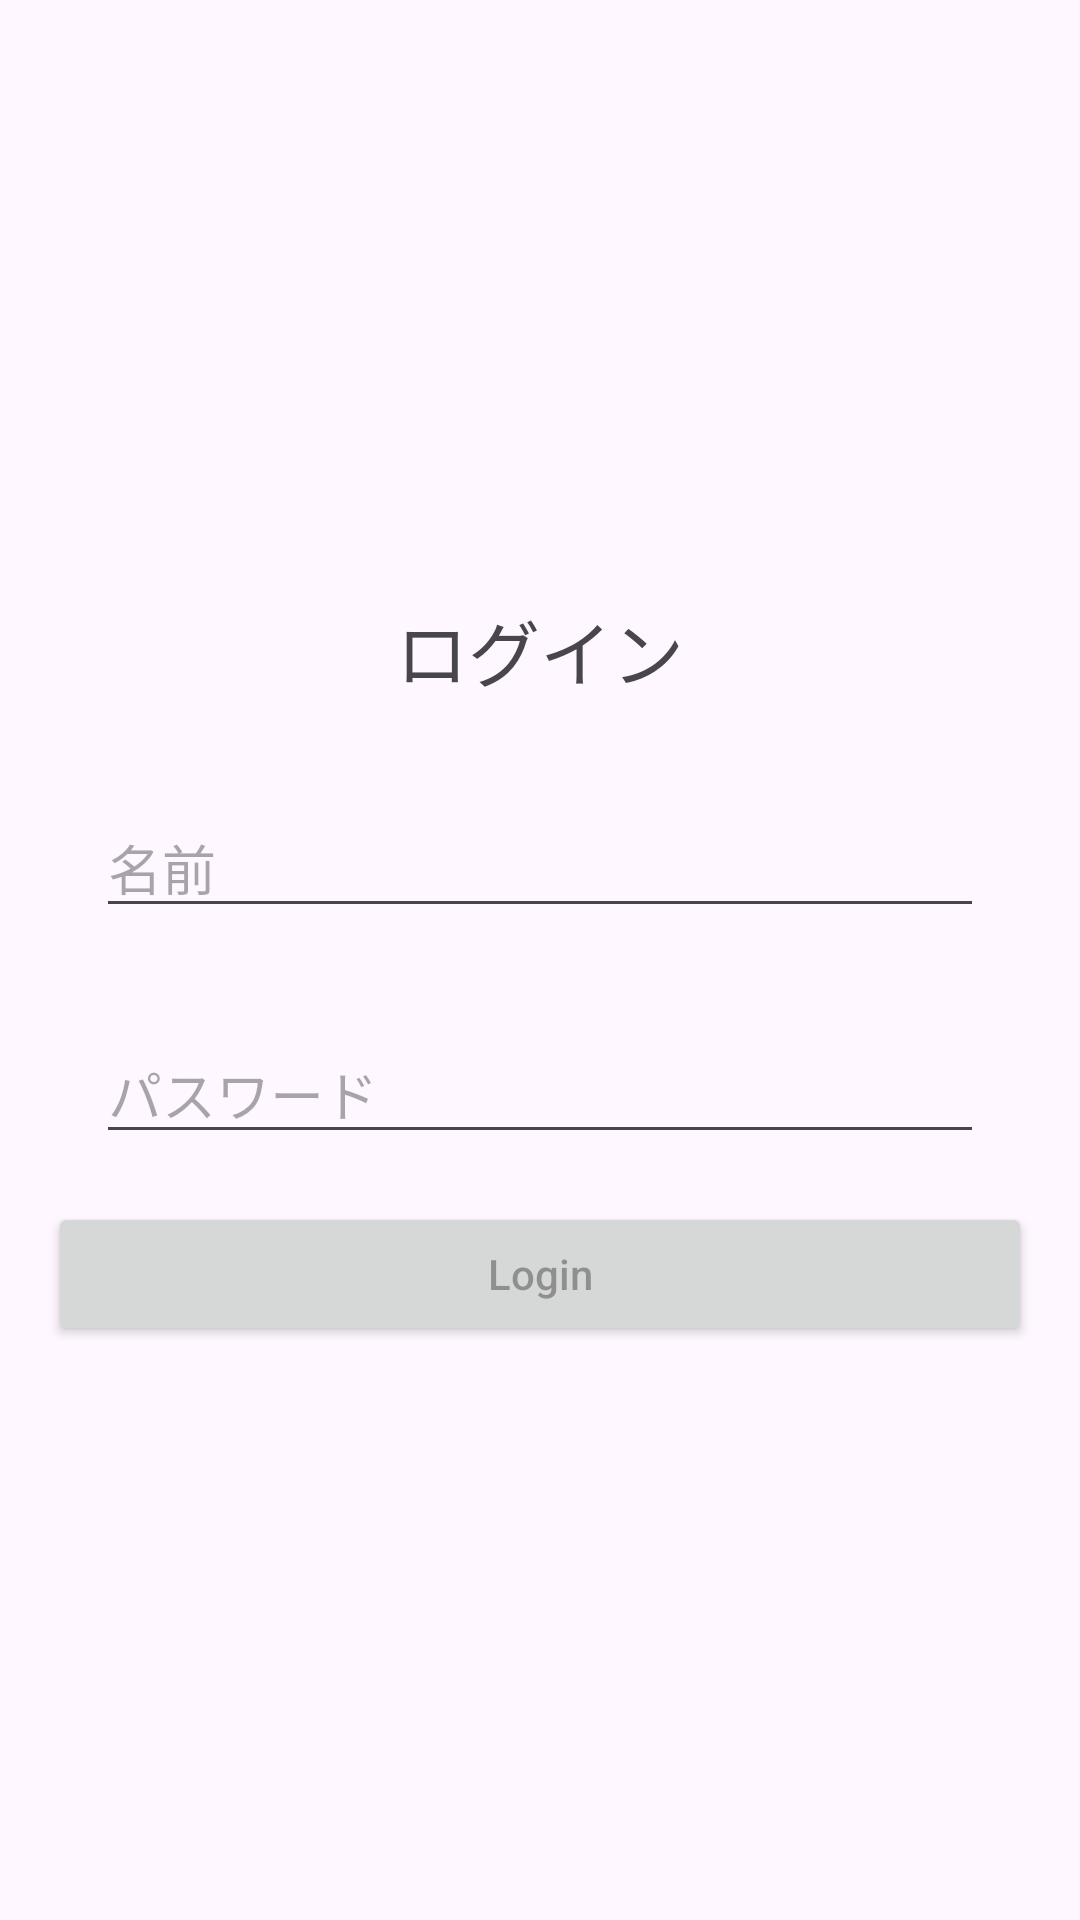

Layout XML and referenced resources for this Android screen:
<!-- AndroidManifest.xml: application theme Theme.MyAllergy -->
<!-- res/layout/activity_main.xml -->
<?xml version="1.0" encoding="utf-8"?>
<LinearLayout xmlns:android="http://schemas.android.com/apk/res/android"
    xmlns:tools="http://schemas.android.com/tools"
    android:layout_width="match_parent"
    android:layout_height="match_parent"
    android:gravity="center"
    android:orientation="vertical"
    android:padding="16dp"
    tools:context=".MainActivity">

    <TextView
        android:id="@+id/textView"
        android:layout_width="wrap_content"
        android:layout_height="wrap_content"
        android:layout_marginTop="8dp"
        android:layout_marginBottom="16dp"
        android:text="@string/textView"
        android:textSize="24sp" />

    <EditText
        android:id="@+id/etUsername"
        android:layout_width="match_parent"
        android:layout_height="wrap_content"
        android:layout_margin="16dp"
        android:hint="@string/name"
        android:inputType="text"
        android:maxLines="1"
        android:singleLine="true" />

    <EditText
        android:id="@+id/etPassword"
        android:layout_width="match_parent"
        android:layout_height="wrap_content"
        android:layout_margin="16dp"
        android:hint="@string/password"
        android:inputType="text"
        android:maxLines="1"
        android:singleLine="true" />

    <Button
        android:id="@+id/btnLogin"
        android:layout_width="match_parent"
        android:layout_height="wrap_content"
        android:hint="Login" />

</LinearLayout>
<!-- resources referenced by this layout -->
<resources>
  <string name="name">名前</string>
  <string name="password">パスワード</string>
  <string name="textView">ログイン</string>
  <style name="Theme.MyAllergy" parent="Base.Theme.MyAllergy" />
  <style name="Base.Theme.MyAllergy" parent="Theme.Material3.DayNight.NoActionBar">
          
          
      </style>
</resources>
